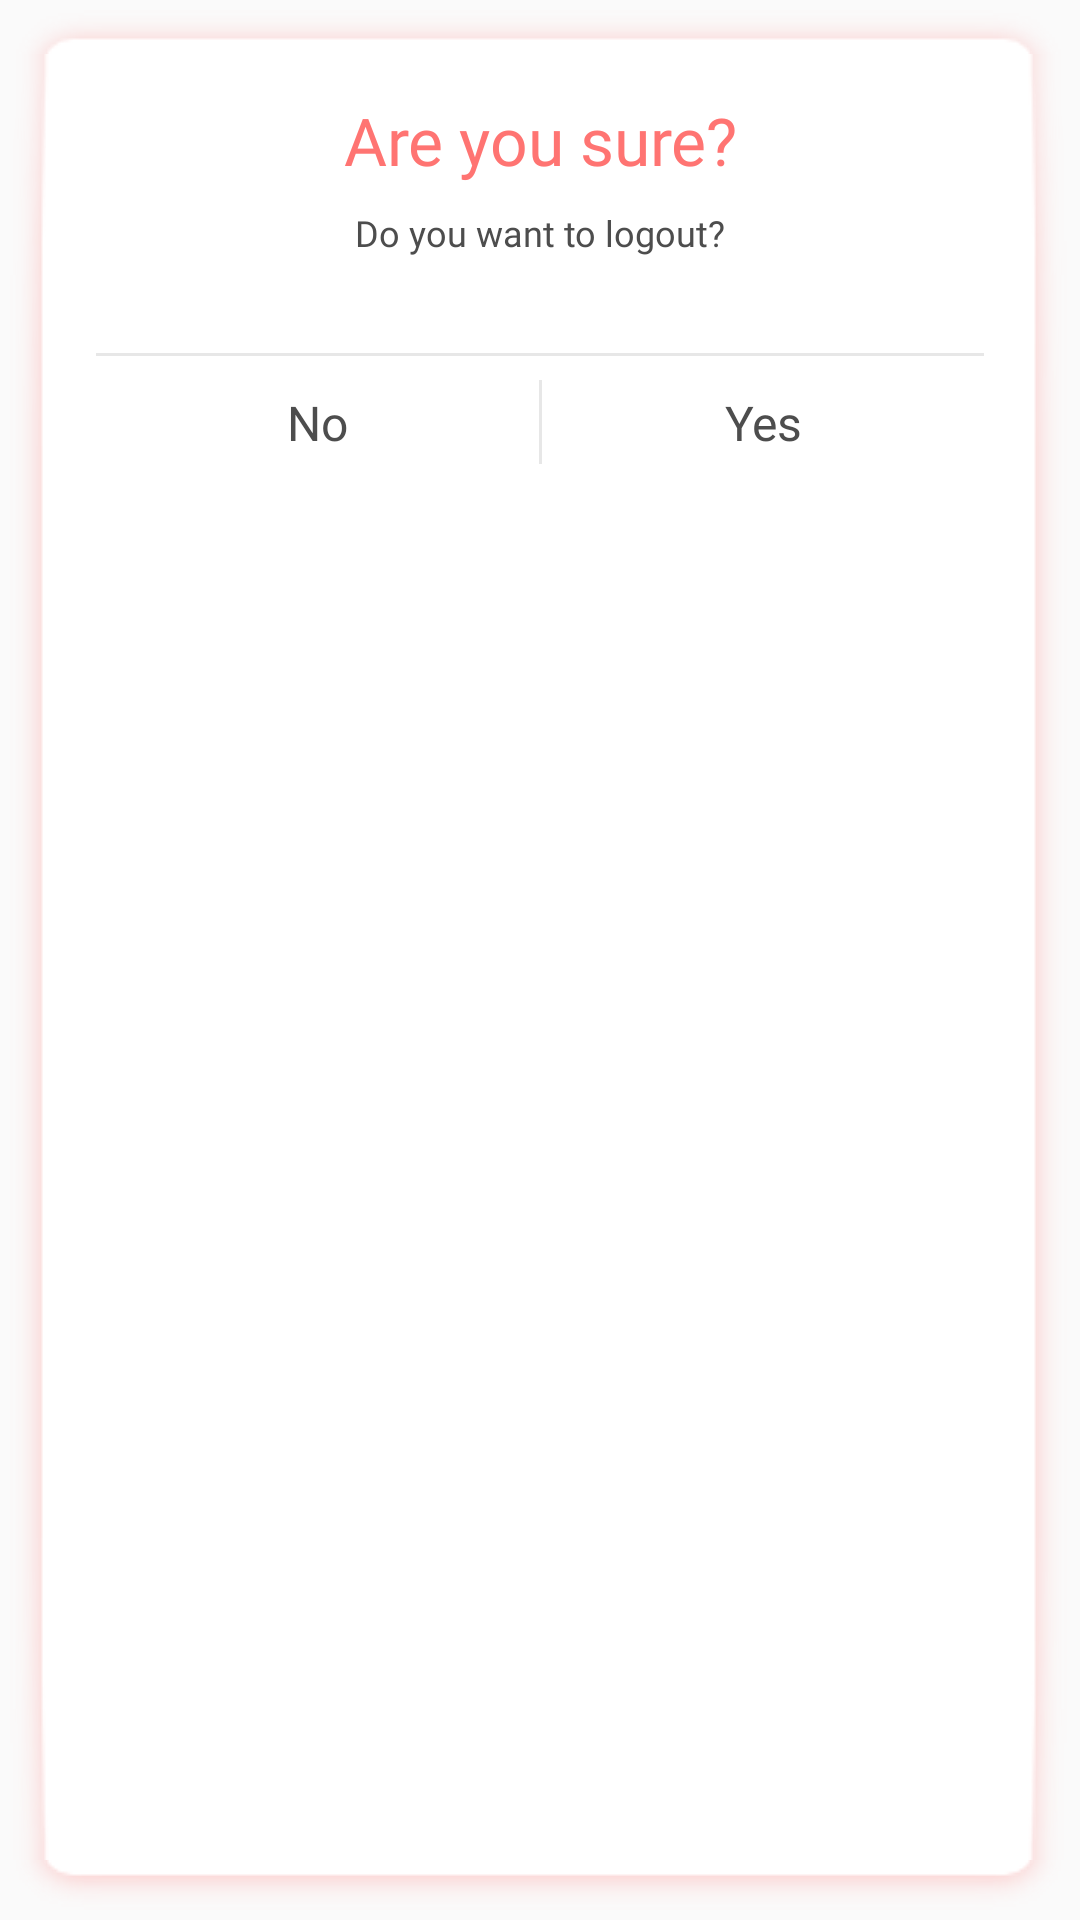

Reconstruct the res/layout file that produces this screen, plus the resources it refers to.
<!-- AndroidManifest.xml: application theme AppTheme -->
<!-- res/layout/confirmation_dialog_layout.xml -->
<?xml version="1.0" encoding="utf-8"?>
<android.support.constraint.ConstraintLayout xmlns:android="http://schemas.android.com/apk/res/android"
    xmlns:app="http://schemas.android.com/apk/res-auto"
    android:layout_width="match_parent"
    android:layout_height="wrap_content"
    android:background="@drawable/shadow_box_dialog_bg"
    android:paddingBottom="24dp"
    android:paddingEnd="32dp"
    android:paddingStart="32dp"
    android:paddingTop="32dp">


    <TextView
        android:id="@+id/tvTitleText"
        android:layout_width="0dp"
        android:layout_height="wrap_content"
        android:layout_marginEnd="24dp"
        android:layout_marginStart="24dp"
        android:fontFamily="@font/roboto"
        android:text="Are you sure?"
        android:textAlignment="center"
        android:textColor="@color/colorDarkPink"
        android:textSize="22sp"
        app:layout_constraintEnd_toEndOf="parent"
        app:layout_constraintStart_toStartOf="parent"
        app:layout_constraintTop_toTopOf="parent" />

    <TextView
        android:id="@+id/tvConfirmText"
        android:layout_width="0dp"
        android:layout_height="wrap_content"
        android:layout_marginEnd="24dp"
        android:layout_marginStart="24dp"
        android:layout_marginTop="8dp"
        android:fontFamily="@font/roboto"
        android:gravity="center"
        android:text="Do you want to logout?"
        android:textAlignment="center"
        android:textColor="@color/colorTextBlack"
        android:textSize="@dimen/text_x_small"
        app:layout_constraintEnd_toEndOf="parent"
        app:layout_constraintStart_toStartOf="parent"
        app:layout_constraintTop_toBottomOf="@id/tvTitleText" />

    <RelativeLayout
        android:id="@+id/hr"
        android:layout_width="match_parent"
        android:layout_height="1dp"
        android:layout_marginTop="32dp"
        android:background="@color/colorLightGray"
        app:layout_constraintEnd_toEndOf="parent"
        app:layout_constraintStart_toStartOf="parent"
        app:layout_constraintTop_toBottomOf="@id/tvConfirmText" />

    <RelativeLayout
        android:id="@+id/vr"
        android:layout_width="1dp"
        android:layout_height="28dp"
        android:layout_marginEnd="8dp"
        android:layout_marginStart="8dp"
        android:layout_marginTop="8dp"
        android:background="@color/colorLightGray"
        app:layout_constraintEnd_toEndOf="parent"
        app:layout_constraintStart_toStartOf="parent"
        app:layout_constraintTop_toBottomOf="@id/hr" />

    <TextView
        android:id="@+id/btnNo"
        android:layout_width="0dp"
        android:layout_height="wrap_content"
        android:clickable="true"
        android:fontFamily="@font/roboto"
        android:gravity="center"
        android:text="No"
        android:textColor="@color/colorTextBlack"
        android:textSize="@dimen/textNormal"
        app:layout_constraintBottom_toTopOf="@id/vr"
        app:layout_constraintEnd_toStartOf="@id/vr"
        app:layout_constraintStart_toStartOf="parent"
        app:layout_constraintTop_toBottomOf="@id/vr" />

    <TextView
        android:id="@+id/btnYes"
        android:layout_width="0dp"
        android:layout_height="wrap_content"
        android:clickable="true"
        android:focusable="true"
        android:fontFamily="@font/roboto"
        android:gravity="center"
        android:text="Yes"
        android:textColor="@color/colorTextBlack"
        android:textSize="@dimen/textNormal"
        app:layout_constraintBottom_toTopOf="@id/vr"
        app:layout_constraintEnd_toEndOf="parent"
        app:layout_constraintStart_toEndOf="@id/vr"
        app:layout_constraintTop_toBottomOf="@id/vr" />
</android.support.constraint.ConstraintLayout>
<!-- resources referenced by this layout -->
<resources>
  <color name="colorDarkPink">#ff7472</color>
  <color name="colorLightGray">#e7e7e7</color>
  <color name="colorTextBlack">#4d4d4d</color>
  <dimen name="textNormal">16sp</dimen>
  <dimen name="text_x_small">12sp</dimen>
  <style name="AppTheme" parent="Theme.AppCompat.Light.NoActionBar">
          
          <item name="colorPrimary">@color/colorWhite</item>
          <item name="colorPrimaryDark">#888787</item>
          <item name="colorAccent">@color/colorDarkPink</item>
  
      </style>
  <color name="colorWhite">#ffffff</color>
</resources>
